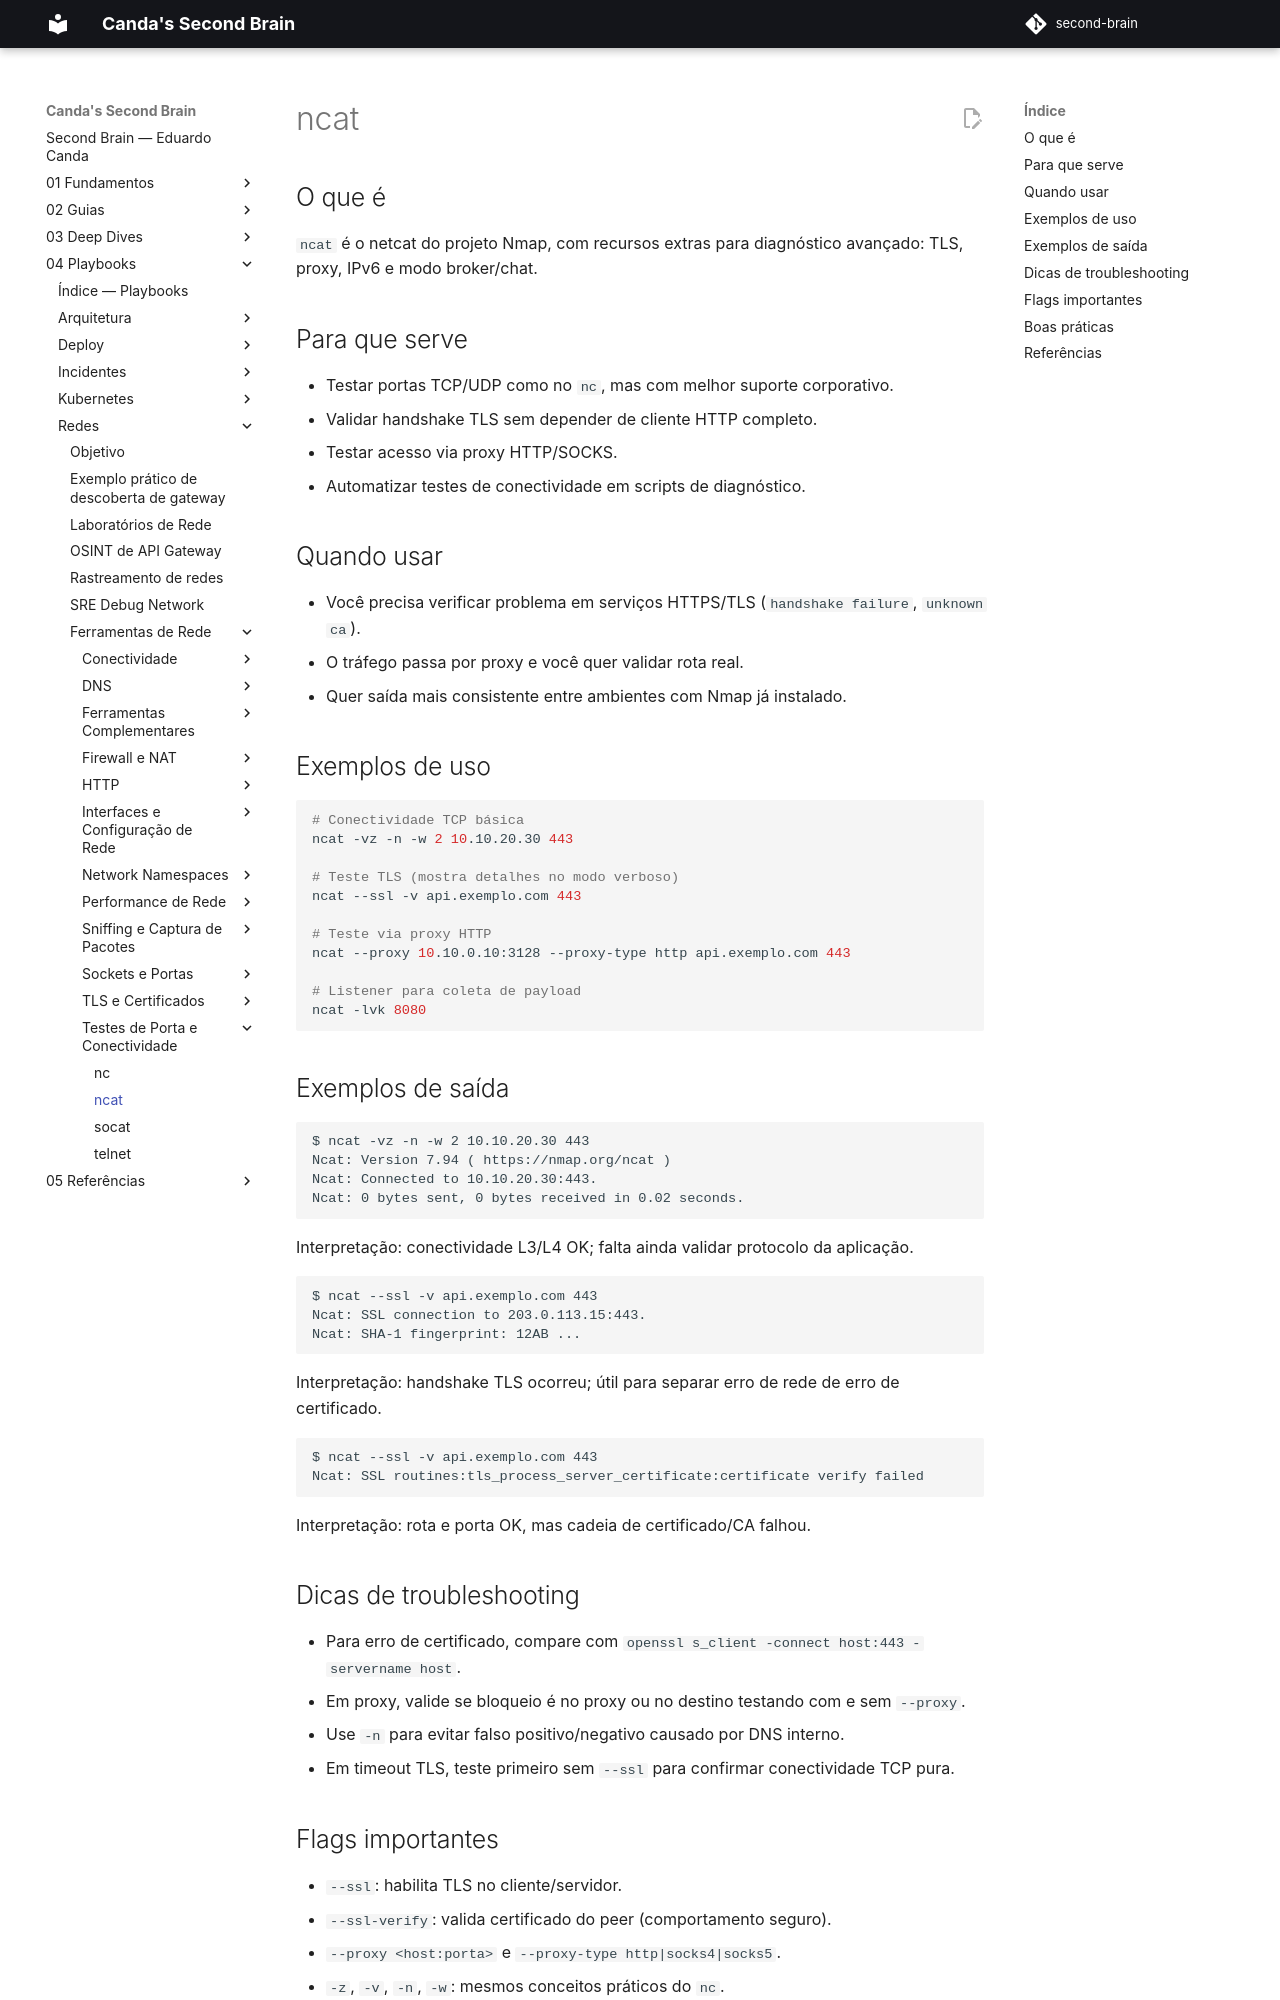

repository: EduardoCanda/second-brain · page: 04 - Playbooks/Redes/Ferramentas de Rede/Testes de Porta e Conectividade/ncat/index.html · generator: mkdocs

# ncat

## O que é

`ncat` é o netcat do projeto Nmap, com recursos extras para diagnóstico avançado: TLS, proxy, IPv6 e modo broker/chat.

## Para que serve

- Testar portas TCP/UDP como no `nc`, mas com melhor suporte corporativo.
- Validar handshake TLS sem depender de cliente HTTP completo.
- Testar acesso via proxy HTTP/SOCKS.
- Automatizar testes de conectividade em scripts de diagnóstico.

## Quando usar

- Você precisa verificar problema em serviços HTTPS/TLS (`handshake failure`, `unknown ca`).
- O tráfego passa por proxy e você quer validar rota real.
- Quer saída mais consistente entre ambientes com Nmap já instalado.

## Exemplos de uso

```bash
# Conectividade TCP básica
ncat -vz -n -w 2 10.10.20.30 443

# Teste TLS (mostra detalhes no modo verboso)
ncat --ssl -v api.exemplo.com 443

# Teste via proxy HTTP
ncat --proxy 10.10.0.10:3128 --proxy-type http api.exemplo.com 443

# Listener para coleta de payload
ncat -lvk 8080
```

## Exemplos de saída

```text
$ ncat -vz -n -w 2 10.10.20.30 443
Ncat: Version 7.94 ( https://nmap.org/ncat )
Ncat: Connected to 10.10.20.30:443.
Ncat: 0 bytes sent, 0 bytes received in 0.02 seconds.
```

Interpretação: conectividade L3/L4 OK; falta ainda validar protocolo da aplicação.

```text
$ ncat --ssl -v api.exemplo.com 443
Ncat: SSL connection to 203.0.113.15:443.
Ncat: SHA-1 fingerprint: 12AB ...
```

Interpretação: handshake TLS ocorreu; útil para separar erro de rede de erro de certificado.

```text
$ ncat --ssl -v api.exemplo.com 443
Ncat: SSL routines:tls_process_server_certificate:certificate verify failed
```

Interpretação: rota e porta OK, mas cadeia de certificado/CA falhou.

## Dicas de troubleshooting

- Para erro de certificado, compare com `openssl s_client -connect host:443 -servername host`.
- Em proxy, valide se bloqueio é no proxy ou no destino testando com e sem `--proxy`.
- Use `-n` para evitar falso positivo/negativo causado por DNS interno.
- Em timeout TLS, teste primeiro sem `--ssl` para confirmar conectividade TCP pura.
